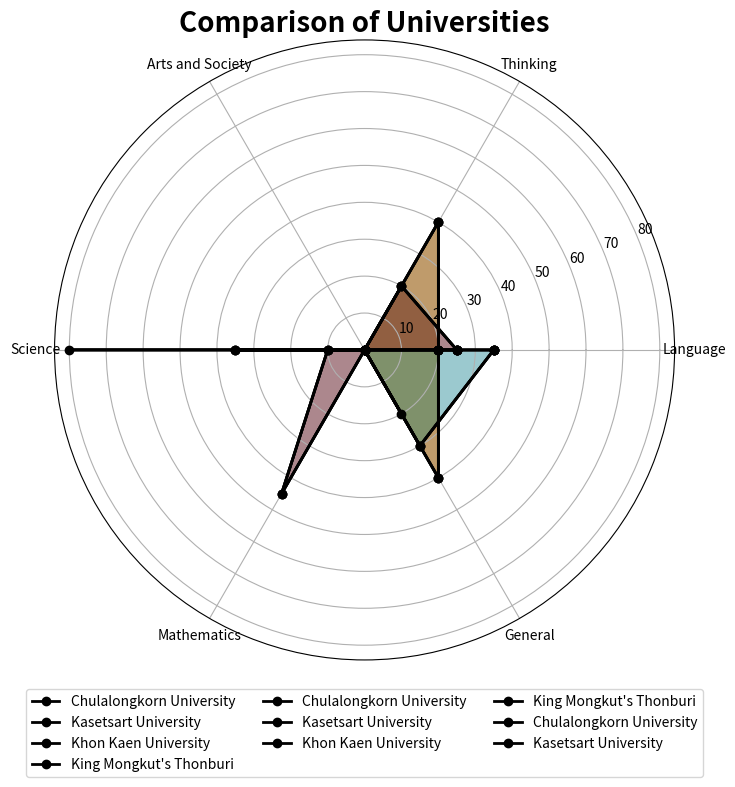

Recreate this plot in Python.
import numpy as np
import matplotlib.pyplot as plt

# Data for the radar charts
data = [
    [0.0, 0.0, 0.0, 80.0, 0.0, 20.0],   # Example 1 (Chulalongkorn University)
    [35.0, 0.0, 0.0, 35.0, 0.0, 30.0],   # Example 2 (Kasetsart University)
    [25.0, 20.0, 0.0, 10.0, 45.0, 0.0],  # Example 3 (Khon Kaen University)
    [20.0, 40.0, 0.0, 0.0, 0.0, 40.0],   # Example 4 (King Mongkut's Thonburi)
    [35.0, 0.0, 0.0, 35.0, 0.0, 30.0],   # Example 5 (Kasetsart University)
    [25.0, 20.0, 0.0, 10.0, 45.0, 0.0],  # Example 6 (Khon Kaen University)
    [20.0, 40.0, 0.0, 0.0, 0.0, 40.0],   # Example 7 (King Mongkut's Thonburi)
    [35.0, 0.0, 0.0, 35.0, 0.0, 30.0],   # Example 8 (Kasetsart University)
    [25.0, 20.0, 0.0, 10.0, 45.0, 0.0],  # Example 9 (Khon Kaen University)
    [20.0, 40.0, 0.0, 0.0, 0.0, 40.0],   # Example 10 (King Mongkut's Thonburi)
]

# Labels for the radar chart axes
Majors = ['Language', 'Thinking', 'Arts and Society', 'Science', 'Mathematics', 'General']

# Colors for each sample
colors = ['magenta', 'blue', 'green', 'red', 'orange', 'purple', 'yellow', 'cyan', 'brown', 'black']

# Names of the universities
universities = [
    "Chulalongkorn University",
    "Kasetsart University",
    "Khon Kaen University",
    "King Mongkut's Thonburi"
] * 3  # Repeating the names for each example

# Create a figure and subplot
fig, ax = plt.subplots(figsize=(8, 9), subplot_kw={'polar': True})

# Plot the radar charts
for i, sample_data in enumerate(data):
    angles = np.linspace(0, 2 * np.pi, len(Majors), endpoint=False).tolist()
    sample_data += sample_data[:1]  # Close the plot
    angles += angles[:1]  # Close the plot

    ax.plot(angles, sample_data, marker='o', linestyle='-', color='black', linewidth=2, label=universities[i])
    ax.fill(angles, sample_data, color=colors[i], alpha=0.25)

# Set the ticks and labels for the radar chart
ax.set_xticks(angles[:-1])
ax.set_xticklabels(Majors)
ax.yaxis.grid(True)

# Add a legend
ax.legend(loc='lower center', bbox_to_anchor=(0.5, -0.2),ncol=3)

# Set the title
ax.set_title("Comparison of Universities", size=20, weight='bold')

# Show the plot
plt.show()
